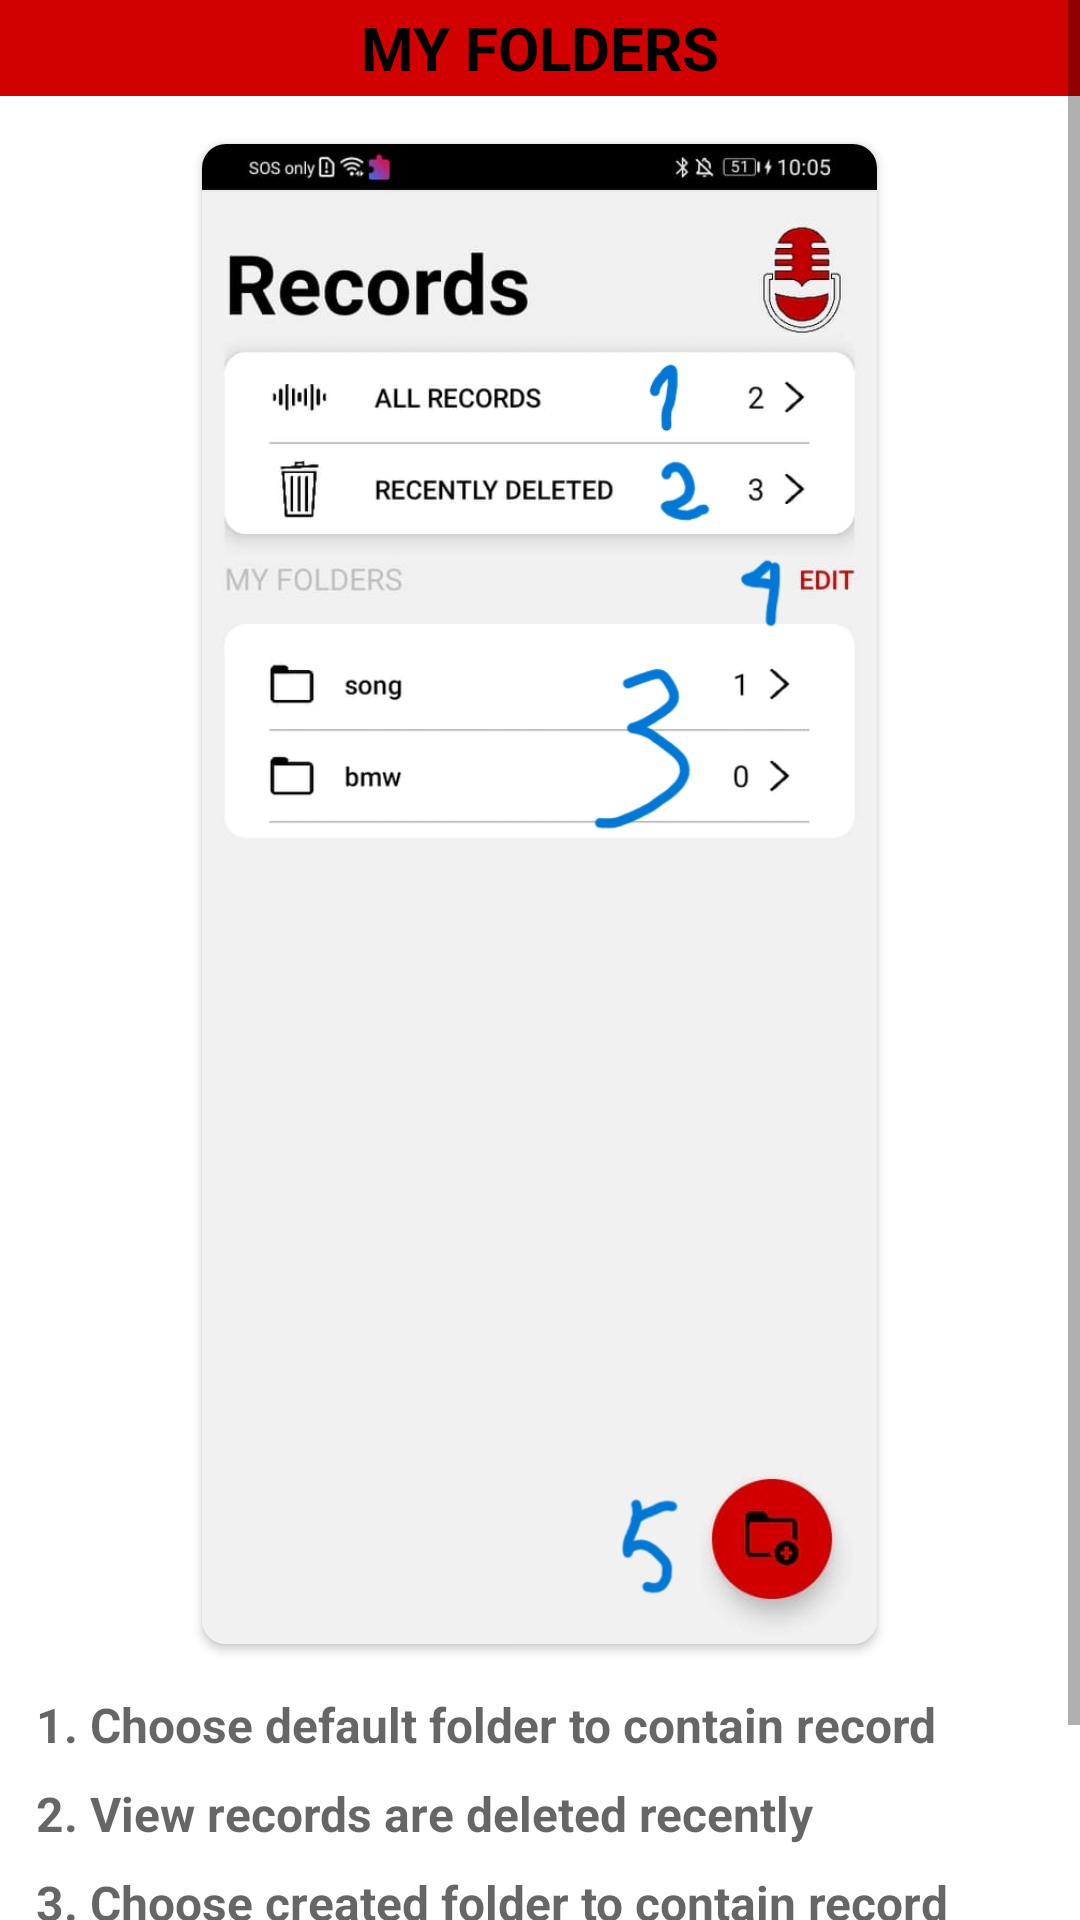

This screen was rendered from an Android layout file. Write that file and the resources it references.
<!-- AndroidManifest.xml: application theme Theme.VoiceRecorder -->
<!-- res/layout/fragment_guide_folder.xml -->
<?xml version="1.0" encoding="utf-8"?>
<ScrollView xmlns:android="http://schemas.android.com/apk/res/android"
    xmlns:app="http://schemas.android.com/apk/res-auto"
    android:layout_width="match_parent"
    android:layout_height="match_parent">

    <LinearLayout
        android:layout_width="match_parent"
        android:layout_height="match_parent"
        android:orientation="vertical">

        <TextView
            android:layout_width="fill_parent"
            android:layout_height="32dp"
            android:background="@color/light_red"
            android:gravity="center"
            android:text="@string/my_folder"
            android:textAllCaps="true"
            android:textColor="@color/black"
            android:textSize="20sp"
            android:textStyle="bold" />

        <LinearLayout
            android:layout_width="match_parent"
            android:layout_height="match_parent"
            android:orientation="vertical"
            android:paddingHorizontal="12dp"
            android:layout_marginVertical="8dp">

            <androidx.cardview.widget.CardView
                android:layout_width="wrap_content"
                android:layout_height="wrap_content"
                android:layout_gravity="center"
                android:layout_marginVertical="8dp"
                app:cardCornerRadius="8dp">

                <ImageView
                    android:layout_width="fill_parent"
                    android:layout_height="500dp"
                    android:scaleType="fitCenter"
                    android:src="@drawable/guide_folder"
                    android:adjustViewBounds="true"/>
            </androidx.cardview.widget.CardView>

            <TextView
                android:layout_width="match_parent"
                android:layout_height="wrap_content"
                android:alpha=".6"
                android:paddingTop="8dp"
                android:text="@string/guide_folder_1"
                android:textColor="@color/black"
                android:textSize="16sp"
                android:textStyle="bold" />

            <TextView
                android:layout_width="match_parent"
                android:layout_height="wrap_content"
                android:alpha=".6"
                android:paddingTop="8dp"
                android:text="@string/guide_folder_2"
                android:textColor="@color/black"
                android:textSize="16sp"
                android:textStyle="bold" />

            <TextView
                android:layout_width="match_parent"
                android:layout_height="wrap_content"
                android:alpha=".6"
                android:paddingTop="8dp"
                android:text="@string/guide_folder_3"
                android:textColor="@color/black"
                android:textSize="16sp"
                android:textStyle="bold" />

            <TextView
                android:layout_width="match_parent"
                android:layout_height="wrap_content"
                android:alpha=".6"
                android:paddingTop="8dp"
                android:text="@string/guide_folder_4"
                android:textColor="@color/black"
                android:textSize="16sp"
                android:textStyle="bold" />

            <TextView
                android:layout_width="match_parent"
                android:layout_height="wrap_content"
                android:alpha=".6"
                android:paddingTop="8dp"
                android:text="@string/guide_folder_5"
                android:textColor="@color/black"
                android:textSize="16sp"
                android:textStyle="bold" />
        </LinearLayout>
    </LinearLayout>
</ScrollView>
<!-- resources referenced by this layout -->
<resources>
  <color name="black">#FF000000</color>
  <color name="light_red">#d10101</color>
  <!-- drawable guide_folder: jpg bitmap (drawable-v24, 113029 bytes) -->
  <string name="guide_folder_1">1. Choose default folder to contain record</string>
  <string name="guide_folder_2">2. View records are deleted recently</string>
  <string name="guide_folder_3">3. Choose created folder to contain record</string>
  <string name="guide_folder_4">4. Press to delete folder</string>
  <string name="guide_folder_5">5. Press to create new folder</string>
  <string name="my_folder">My folders</string>
  <style name="Theme.VoiceRecorder" parent="Theme.MaterialComponents.DayNight.DarkActionBar">
          
          <item name="colorPrimary">@color/dark_red</item>
          <item name="colorPrimaryVariant">@color/purple_700</item>
          <item name="colorOnPrimary">@color/white</item>
          
          <item name="colorSecondary">@color/teal_200</item>
          <item name="colorSecondaryVariant">@color/teal_700</item>
          <item name="colorOnSecondary">@color/black</item>
          
          <item name="android:statusBarColor" tools:targetApi="l">?attr/colorPrimaryVariant</item>
          
      </style>
  <color name="dark_red">#900000</color>
  <color name="purple_700">#FF3700B3</color>
  <color name="white">#FFFFFFFF</color>
  <color name="teal_200">#FF03DAC5</color>
  <color name="teal_700">#FF018786</color>
</resources>
